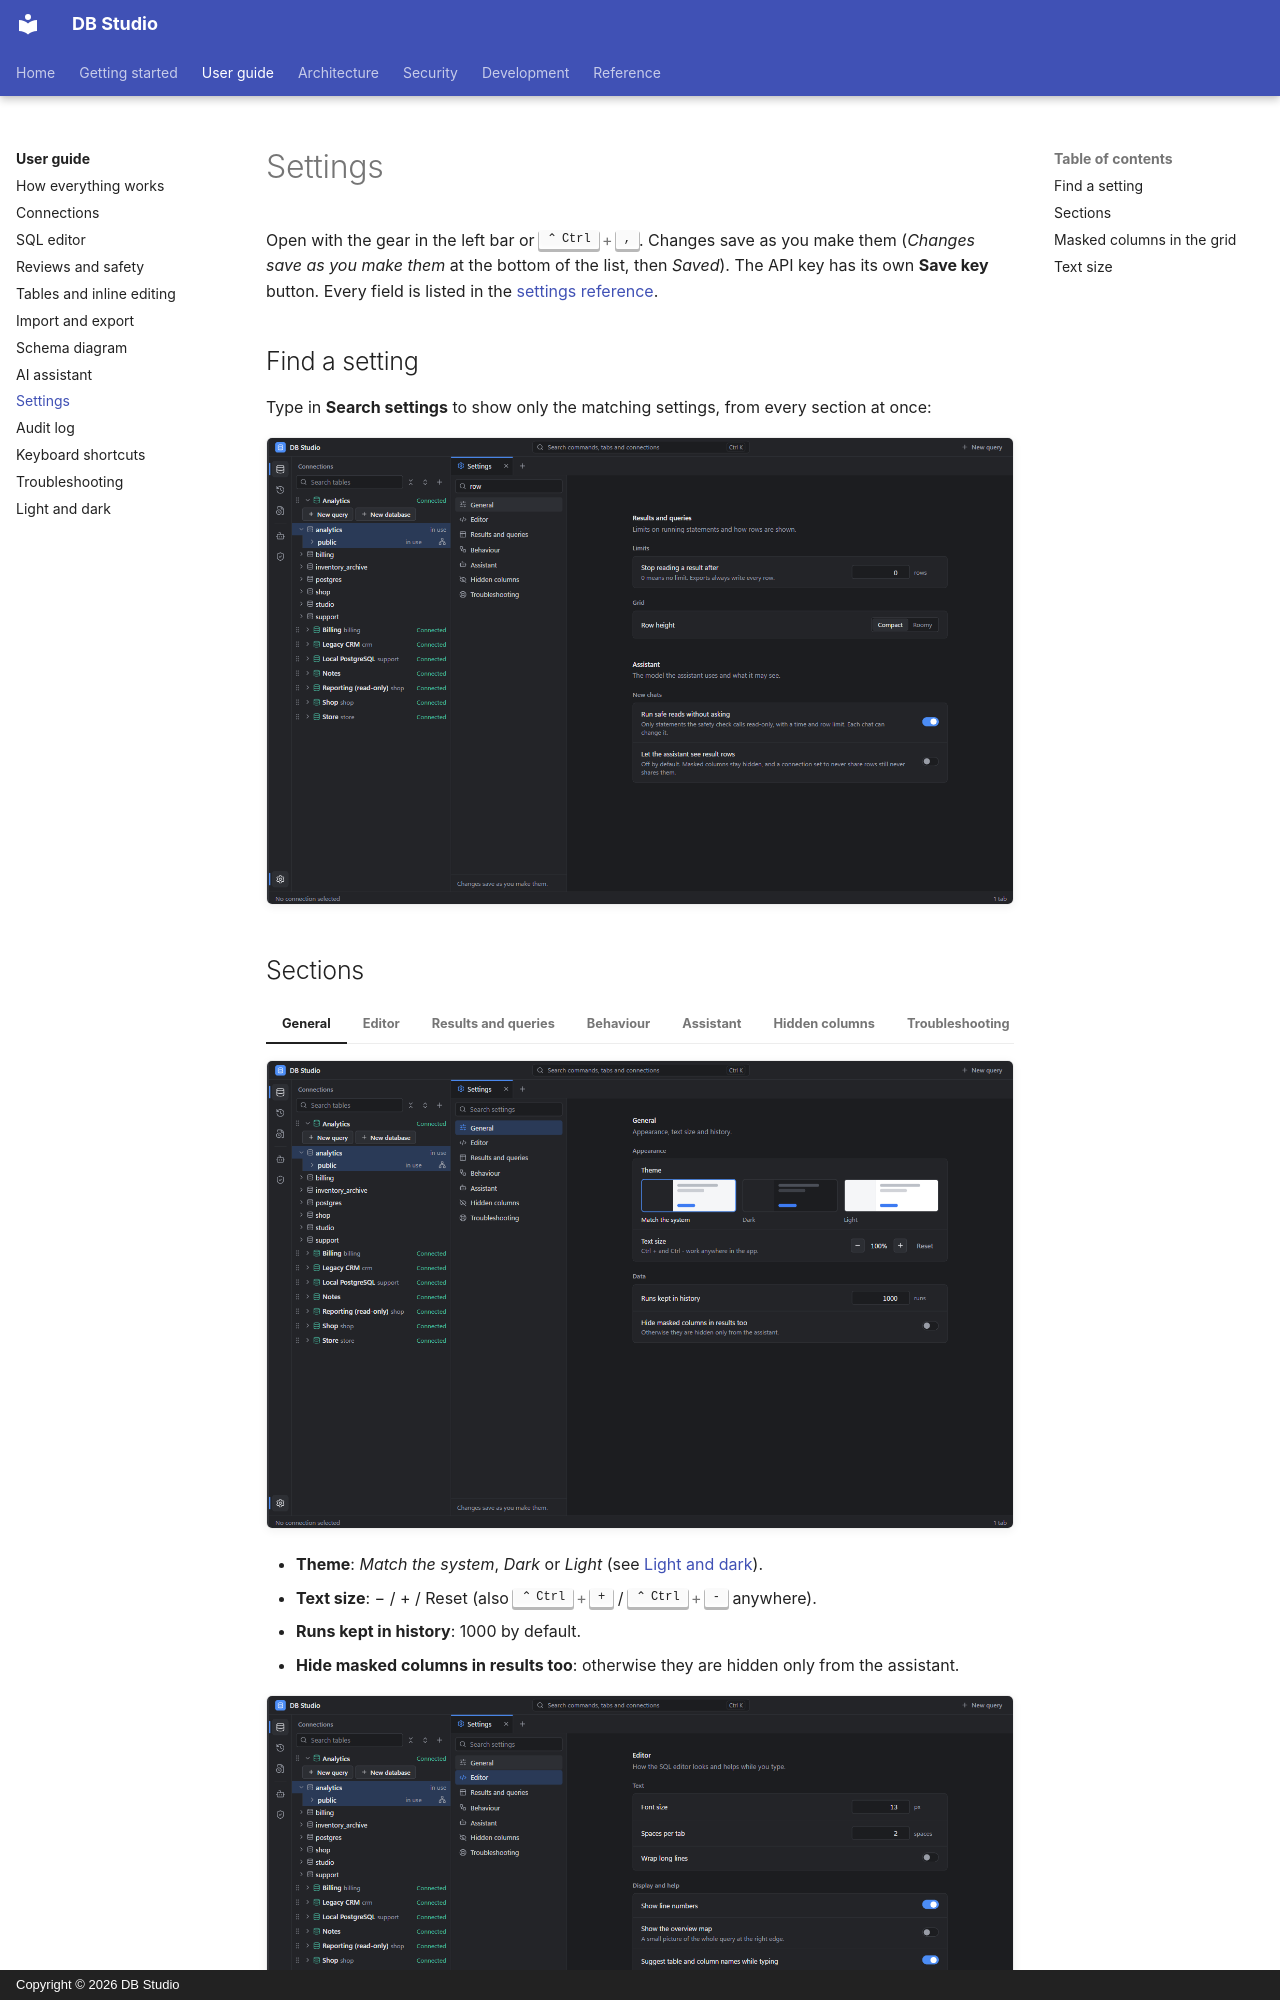

repository: hasinishraq/db-studio-documentation · page: user-guide/settings/index.html · generator: mkdocs · copyright: Copyright © 2026 DB Studio

# Settings

Open with the gear in the left bar or ++ctrl+comma++. Changes save as you make them (*Changes save
as you make them* at the bottom of the list, then *Saved*). The API key has its own **Save key**
button. Every field is listed in the [settings reference](../reference/settings.md).

## Find a setting

Type in **Search settings** to show only the matching settings, from every section at once:

![Searching for "row"](../assets/screenshots/111-settings-search.png){ .shot loading=lazy }
